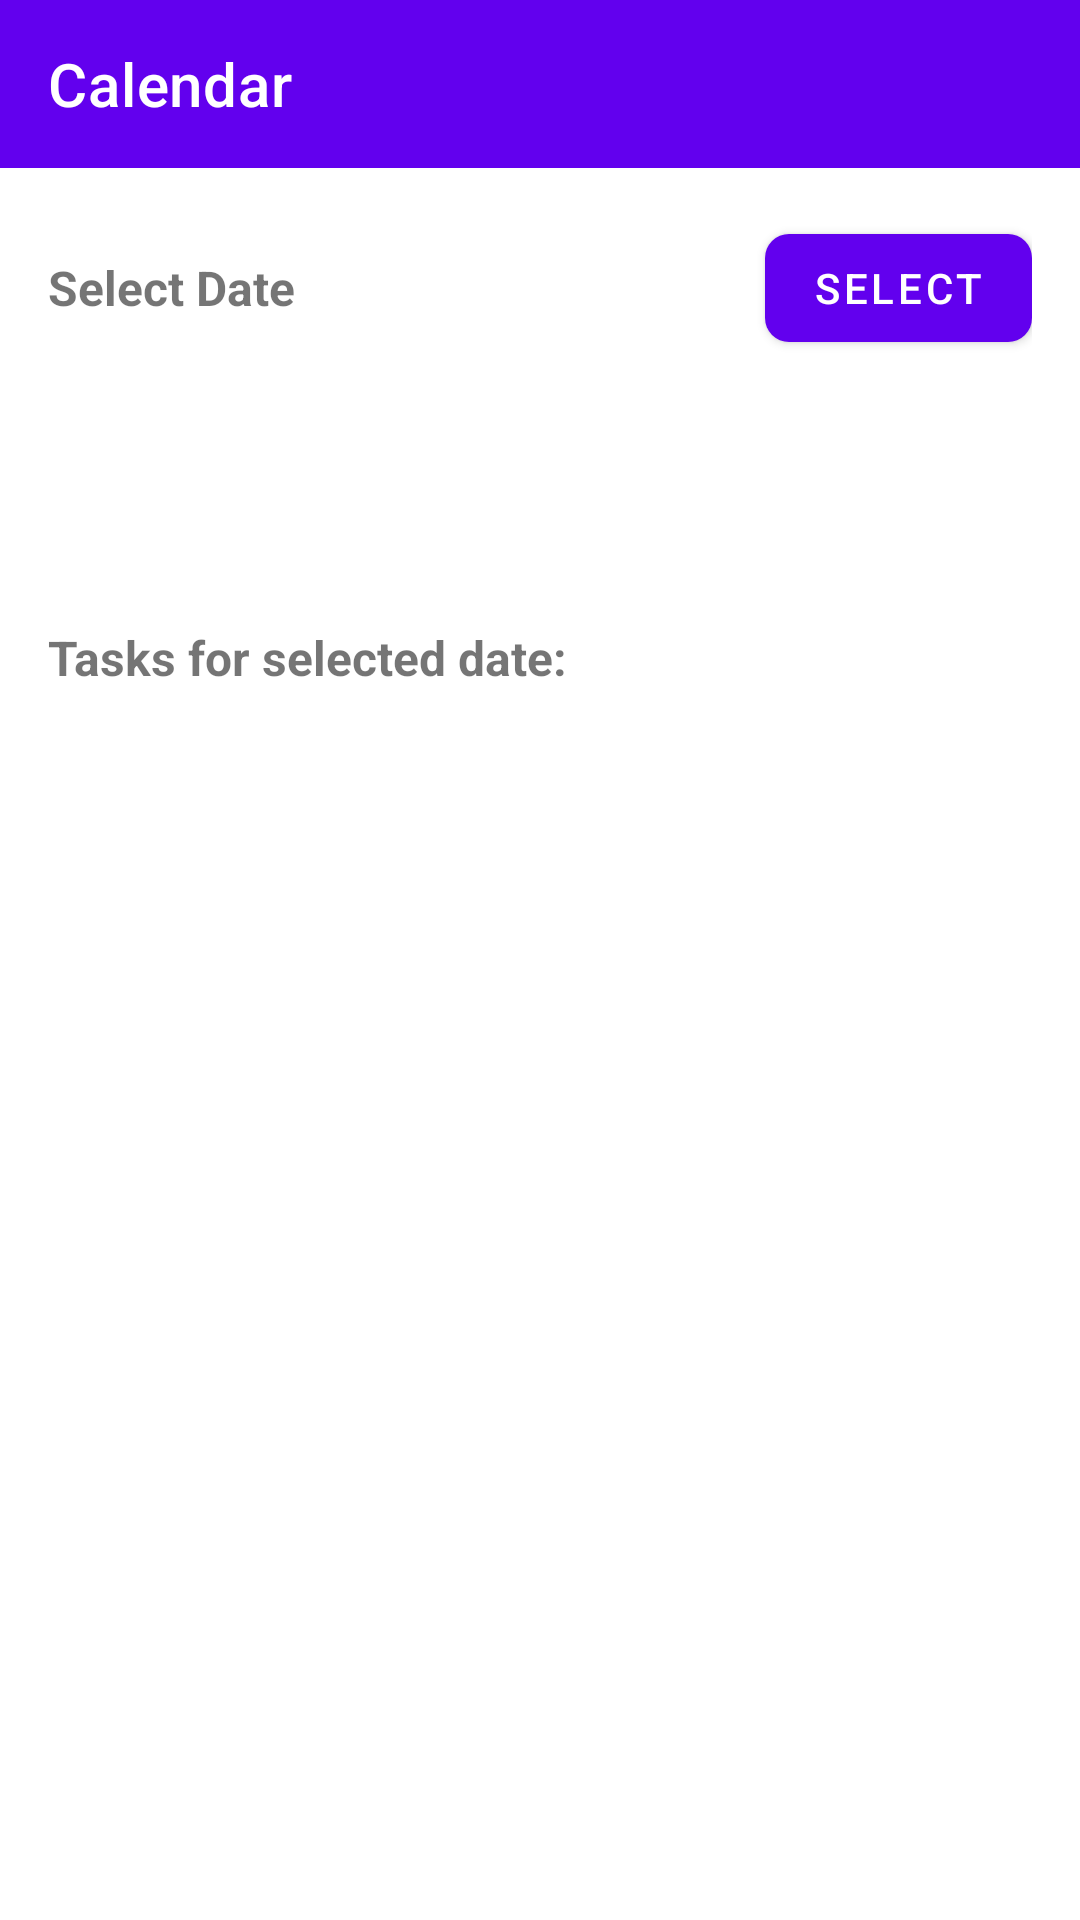

Layout XML and referenced resources for this Android screen:
<!-- AndroidManifest.xml: activity theme Theme.HaushaltsHeld -->
<!-- res/layout/activity_calendar.xml -->
<?xml version="1.0" encoding="utf-8"?>
<LinearLayout xmlns:android="http://schemas.android.com/apk/res/android"
    xmlns:app="http://schemas.android.com/apk/res-auto"
    android:layout_width="match_parent"
    android:layout_height="match_parent"
    android:orientation="vertical">

    
    <com.google.android.material.appbar.AppBarLayout
        android:layout_width="match_parent"
        android:layout_height="wrap_content"
        android:theme="@style/ThemeOverlay.AppCompat.Dark.ActionBar">

        <androidx.appcompat.widget.Toolbar
            android:id="@+id/toolbar"
            android:layout_width="match_parent"
            android:layout_height="?attr/actionBarSize"
            android:background="?attr/colorPrimary"
            app:title="@string/calendar"
            app:titleTextColor="@android:color/white" />

    </com.google.android.material.appbar.AppBarLayout>

    
    <LinearLayout
        android:layout_width="match_parent"
        android:layout_height="wrap_content"
        android:orientation="horizontal"
        android:padding="16dp"
        android:gravity="center_vertical">

        <TextView
            android:layout_width="0dp"
            android:layout_height="wrap_content"
            android:layout_weight="1"
            android:text="@string/select_date"
            android:textSize="16sp"
            android:textStyle="bold" />

        <com.google.android.material.button.MaterialButton
            android:id="@+id/btnSelectDate"
            android:layout_width="wrap_content"
            android:layout_height="wrap_content"
            android:text="@string/select"
            app:cornerRadius="8dp" />

    </LinearLayout>

    
    <TextView
        android:id="@+id/tvSelectedDate"
        android:layout_width="match_parent"
        android:layout_height="wrap_content"
        android:textSize="18sp"
        android:textStyle="bold"
        android:padding="16dp"
        android:gravity="center"
        android:textColor="@color/primary"
        android:background="@android:color/white" />

    
    <TextView
        android:layout_width="match_parent"
        android:layout_height="wrap_content"
        android:text="@string/tasks_for_date"
        android:textSize="16sp"
        android:textStyle="bold"
        android:padding="16dp"
        android:paddingBottom="8dp" />

    
    <androidx.recyclerview.widget.RecyclerView
        android:id="@+id/rvTasks"
        android:layout_width="match_parent"
        android:layout_height="0dp"
        android:layout_weight="1"
        android:padding="16dp" />

</LinearLayout>
<!-- resources referenced by this layout -->
<resources>
  <color name="primary">#FF6200EE</color>
  <string name="calendar">Calendar</string>
  <string name="select">Select</string>
  <string name="select_date">Select Date</string>
  <string name="tasks_for_date">Tasks for selected date:</string>
  <style name="Theme.HaushaltsHeld" parent="Theme.MaterialComponents.Light.NoActionBar">
          <item name="colorPrimary">@color/primary</item>
          <item name="colorPrimaryDark">@color/primary_dark</item>
          <item name="colorAccent">@color/accent</item>
      </style>
  <color name="primary_dark">#FF3700B3</color>
  <color name="accent">#FF03DAC5</color>
</resources>
